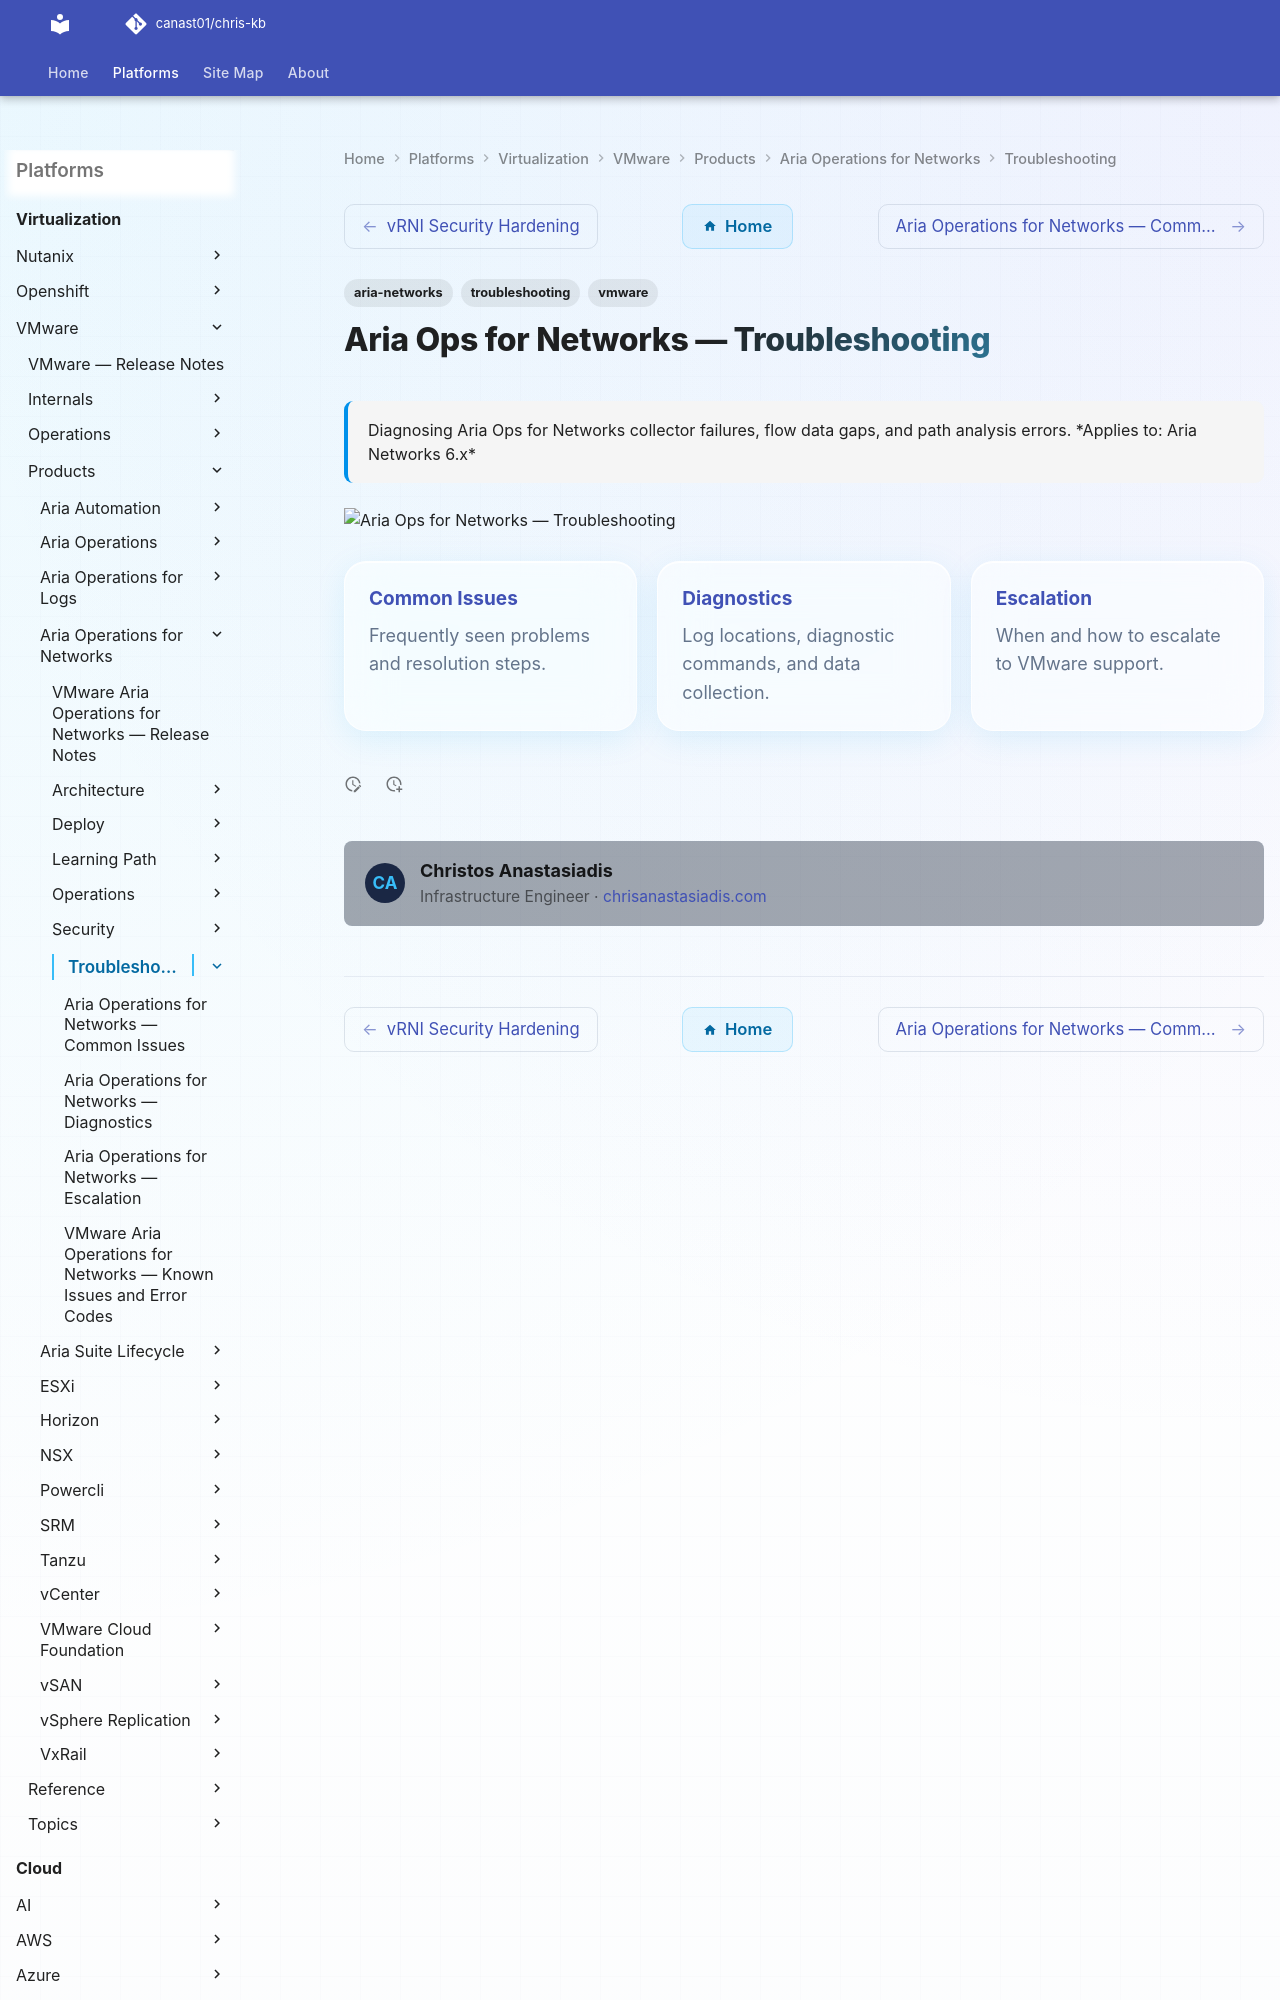

repository: canast01/chris-kb · page: virtualization/vmware/products/aria-operations-for-networks/troubleshooting/index.html · generator: mkdocs

---
tags:
  - aria-networks
  - troubleshooting
  - vmware
search:
  boost: 1.5
description: "Diagnosing Aria Ops for Networks collector failures, flow data gaps, and path analysis errors."
---
# Aria Ops for Networks — Troubleshooting

<div class="kb-summary">
Diagnosing Aria Ops for Networks collector failures, flow data gaps, and path analysis errors.
